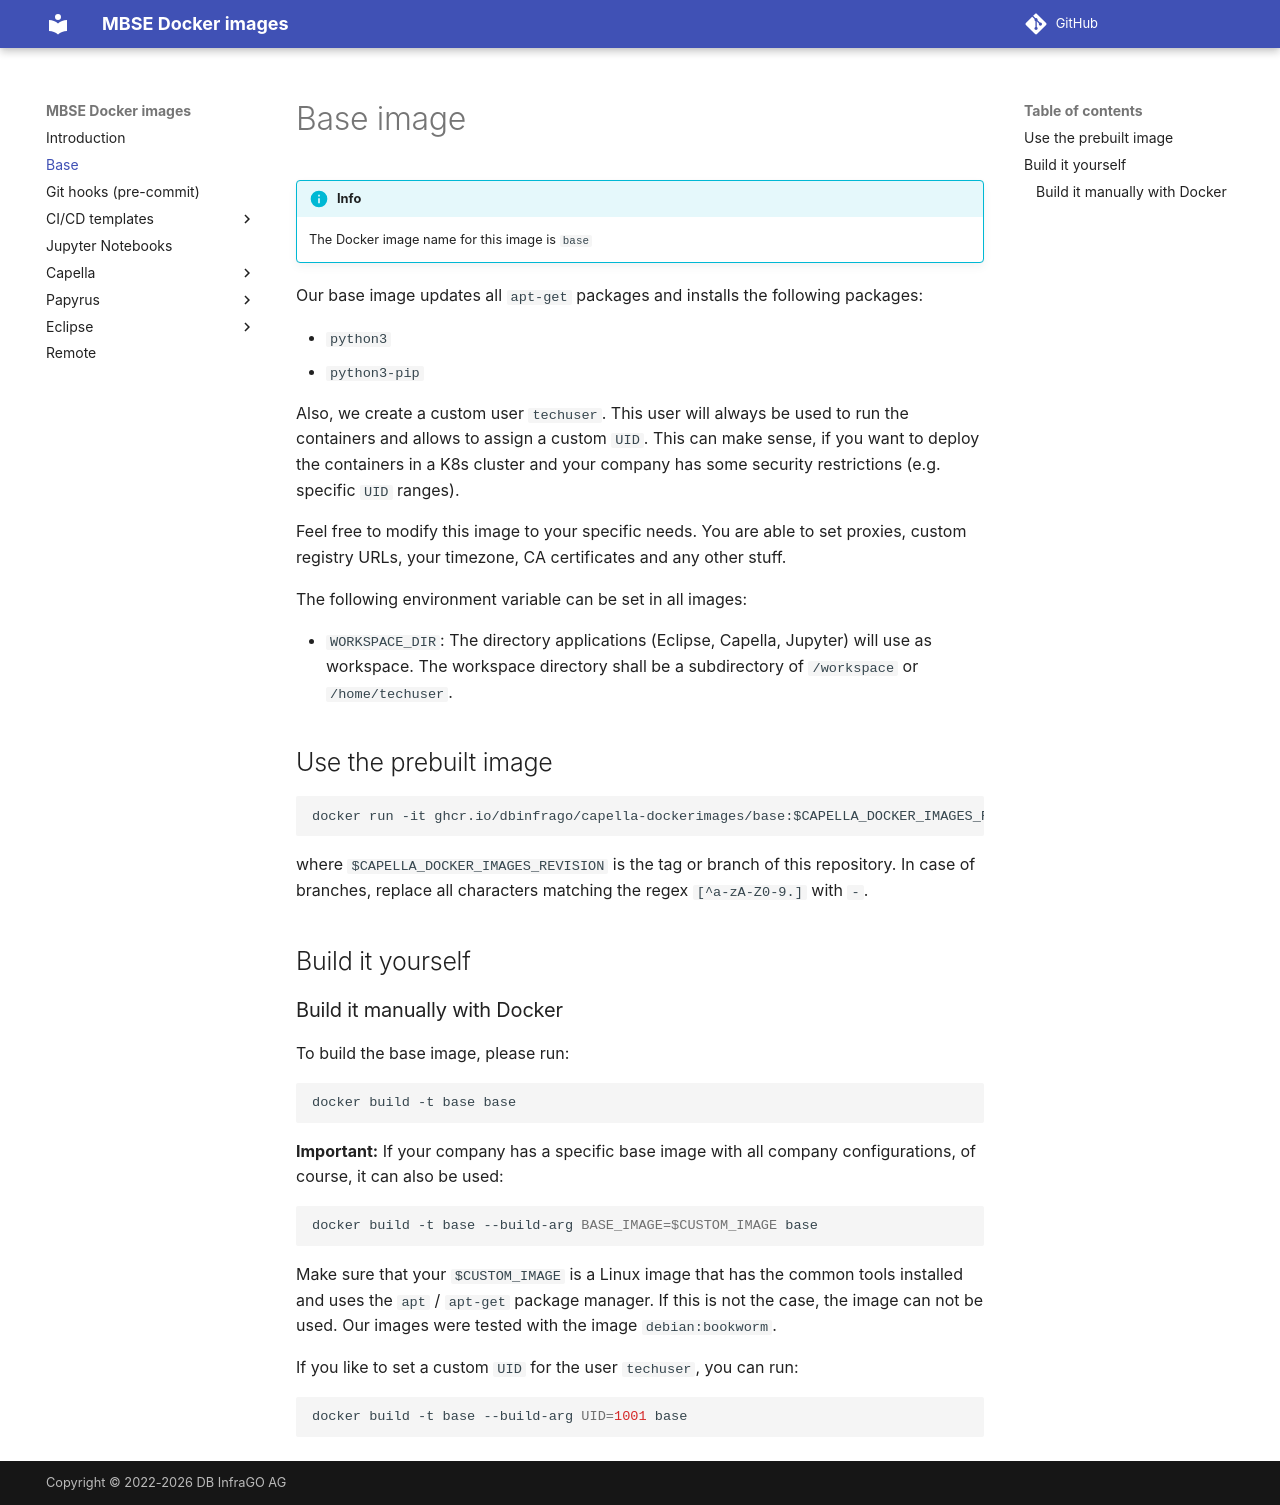

repository: dbinfrago/capella-dockerimages · page: base/index.html · generator: mkdocs

<!--
 ~ SPDX-FileCopyrightText: Copyright DB InfraGO AG and contributors
 ~ SPDX-License-Identifier: Apache-2.0
 -->

# Base image

<!-- prettier-ignore -->
!!! info
    The Docker image name for this image is `base`

Our base image updates all `apt-get` packages and installs the following
packages:

- `python3`
- `python3-pip`

Also, we create a custom user `techuser`. This user will always be used to run
the containers and allows to assign a custom `UID`. This can make sense, if you
want to deploy the containers in a K8s cluster and your company has some
security restrictions (e.g. specific `UID` ranges).

Feel free to modify this image to your specific needs. You are able to set
proxies, custom registry URLs, your timezone, CA certificates and any other
stuff.

The following environment variable can be set in all images:

- `WORKSPACE_DIR`: The directory applications (Eclipse, Capella, Jupyter) will
  use as workspace. The workspace directory shall be a subdirectory of
  `/workspace` or `/home/techuser`.

## Use the prebuilt image

```
docker run -it ghcr.io/dbinfrago/capella-dockerimages/base:$CAPELLA_DOCKER_IMAGES_REVISION
```

where `$CAPELLA_DOCKER_IMAGES_REVISION` is the tag or branch of this
repository. In case of branches, replace all characters matching the regex
`[^a-zA-Z0-9.]` with `-`.

## Build it yourself

### Build it manually with Docker

To build the base image, please run:

```zsh
docker build -t base base
```

**Important:** If your company has a specific base image with all company
configurations, of course, it can also be used:

```zsh
docker build -t base --build-arg BASE_IMAGE=$CUSTOM_IMAGE base
```

Make sure that your `$CUSTOM_IMAGE` is a Linux image that has the common tools
installed and uses the `apt` / `apt-get` package manager. If this is not the
case, the image can not be used. Our images were tested with the image
`debian:bookworm`.

If you like to set a custom `UID` for the user `techuser`, you can run:

```zsh
docker build -t base --build-arg UID=1001 base
```
